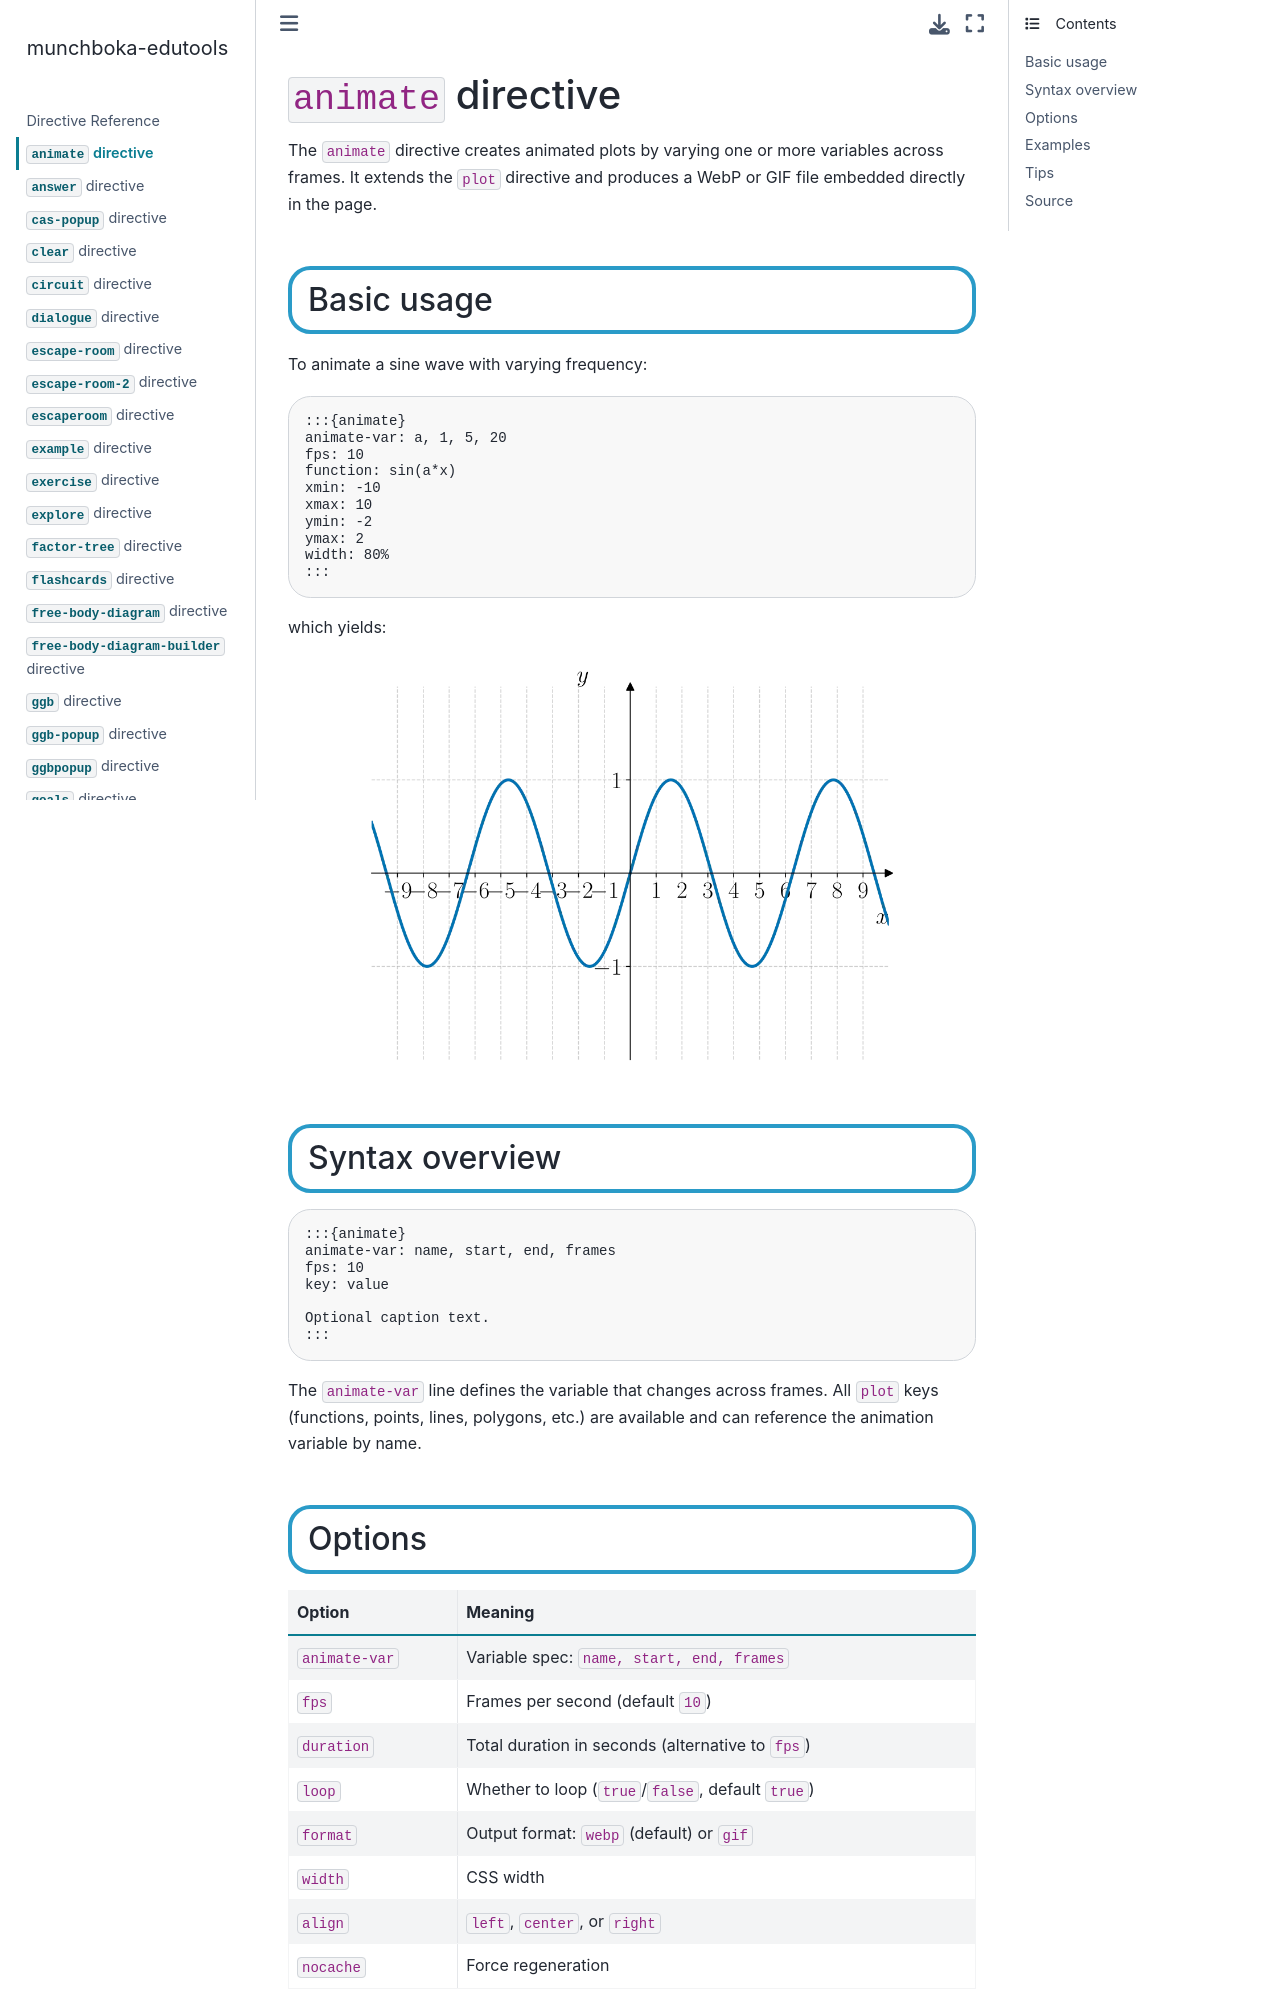

repository: reneaas/munchboka-edutools · page: docs/animate.html · generator: jekyll

# `animate` directive

The `animate` directive creates animated plots by varying one or more variables across frames. It extends the `plot` directive and produces a WebP or GIF file embedded directly in the page.

## Basic usage

To animate a sine wave with varying frequency:

````markdown
:::{animate}
animate-var: a, 1, 5, 20
fps: 10
function: sin(a*x)
xmin: -10
xmax: 10
ymin: -2
ymax: 2
width: 80%
:::
````

which yields:

:::{animate}
animate-var: a, 1, 5, 20
fps: 10
function: sin(a*x)
xmin: -10
xmax: 10
ymin: -2
ymax: 2
width: 80%
:::

## Syntax overview

````markdown
:::{animate}
animate-var: name, start, end, frames
fps: 10
key: value

Optional caption text.
:::
````

The `animate-var` line defines the variable that changes across frames. All `plot` keys (functions, points, lines, polygons, etc.) are available and can reference the animation variable by name.
